Run: headless pygame with SDL's dummy video driver; simulated clock (each Clock.tick advances the game by its frame time, no real sleeping); random seed 0; keys injected as events and as key.get_pressed() state; no mouse input.
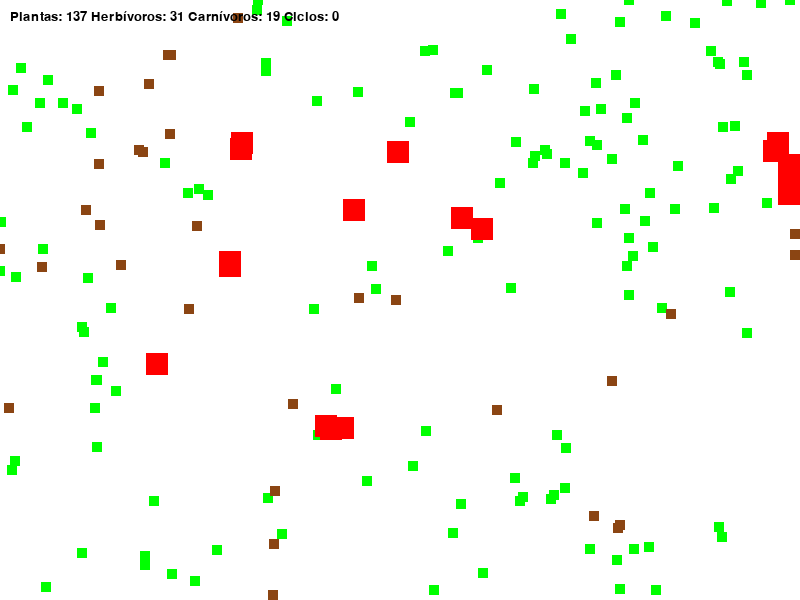
Frame 1 of 4 · flips 1–60 · no input
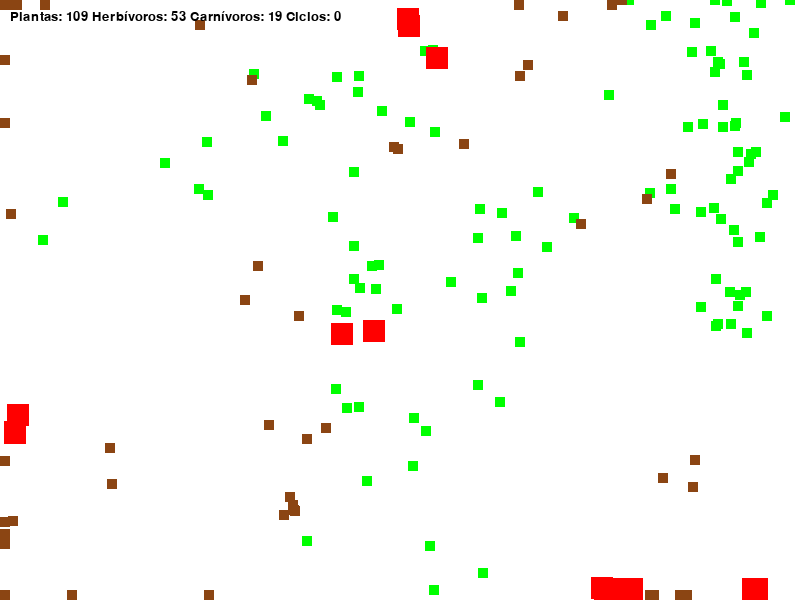
Frame 2 of 4 · flips 61–180 · tapped SPACE, RETURN · held RIGHT (→), D
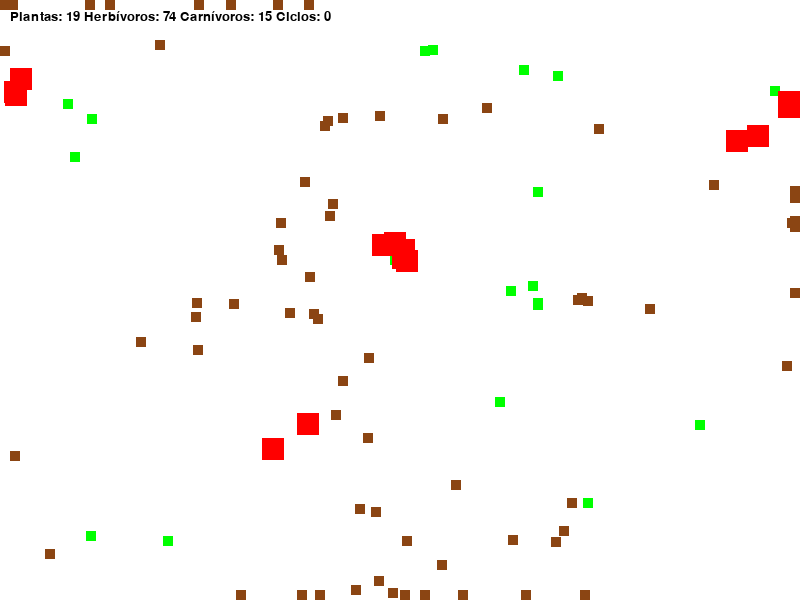
Frame 3 of 4 · flips 181–300 · held DOWN (↓), S
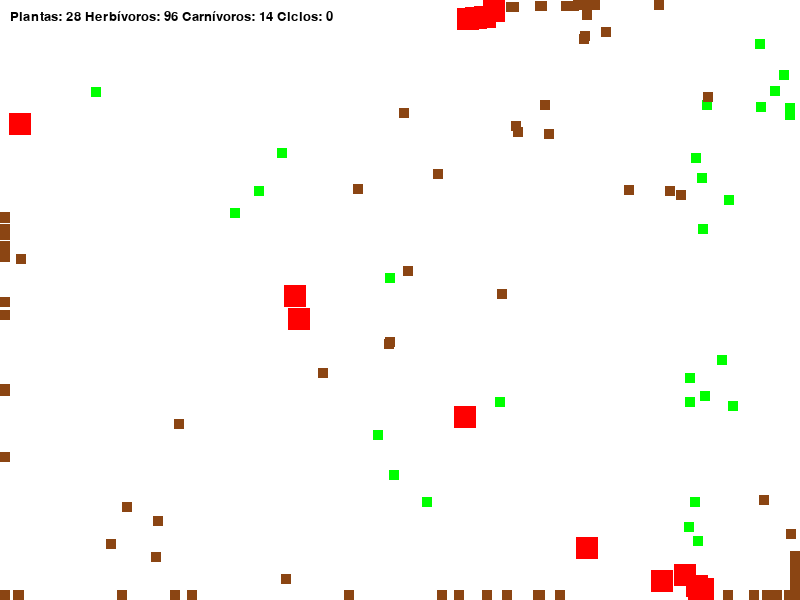
Frame 4 of 4 · flips 301–420 · held LEFT (←), A, UP (↑), W

The pygame program that drew these frames:

import pygame
import random
import math
import time

pygame.init()

width = 800
height = 600
screen = pygame.display.set_mode((width, height))

black = (0, 0, 0)
white = (255, 255, 255)
green = (0, 255, 0)
brown = (139, 69, 19)
red = (255, 0, 0)
blue = (0, 0, 255)

font = pygame.font.SysFont("Arial", 20)

clock = pygame.time.Clock()
running = True
fps = 30

# Añadimos una capacidad de carga para las plantas
plant_capacity = 1000

class Plant(pygame.sprite.Sprite):
    def __init__(self, x, y):
        pygame.sprite.Sprite.__init__(self)
        self.radius = 5
        self.image = pygame.Surface((self.radius * 2, self.radius * 2))
        self.image.fill(green)
        self.rect = self.image.get_rect()
        self.rect.center = (x, y)
        self.energy = 10

    def update(self):
        if self.energy <= 0:
            self.kill()
        if self.energy >= 10 and random.random() < 0.02 and len(plants) < plant_capacity:
            self.reproduce()

    def reproduce(self):
        x = self.rect.x + random.randint(-50, 50)
        y = self.rect.y + random.randint(-50, 50)
        x = max(0, min(x, width - self.radius * 2))
        y = max(0, min(y, height - self.radius * 2))
        new_plant = Plant(x, y)
        plants.add(new_plant)
        self.energy /= 2



class Herbivore(pygame.sprite.Sprite):
    def __init__(self, x, y):
        pygame.sprite.Sprite.__init__(self)
        self.radius = 5
        self.image = pygame.Surface((self.radius * 2, self.radius * 2))
        self.image.fill(brown)
        self.rect = self.image.get_rect()
        self.rect.center = (x, y)
        self.energy = 10
        self.speed = 4
        self.direction = random.randint(0, 359)

    def update(self):
        if self.energy <= 0:
            self.kill()
        else:
            self.move()  
            self.eat()
            if self.energy >= 20 and random.random() < 0.02: 
                self.reproduce()

    def move(self):
        closest_plant = min(plants, key=lambda plant: self.distance_to_sprite(plant))
        closest_carnivore = min(carnivores, key=lambda carnivore: self.distance_to_sprite(carnivore))

        if self.distance_to_sprite(closest_carnivore) < 100:  
            self.direction = (self.angle_to_sprite(closest_carnivore) + 180) % 360
        elif self.distance_to_sprite(closest_plant) < 50:  
            self.direction = self.angle_to_sprite(closest_plant)
        else:
            self.direction += random.randint(-10, 10)  

        dx = self.speed * math.cos(math.radians(self.direction))
        dy = self.speed * math.sin(math.radians(self.direction))
        self.rect.x += dx
        self.rect.y += dy
        self.rect.x = max(0, min(self.rect.x, width - self.radius * 2))
        self.rect.y = max(0, min(self.rect.y, height - self.radius * 2))

    def distance_to_sprite(self, sprite):
        dx = sprite.rect.x - self.rect.x
        dy = sprite.rect.y - self.rect.y
        return math.sqrt(dx ** 2 + dy ** 2)

    def angle_to_sprite(self, sprite):
        dx = sprite.rect.x - self.rect.x
        dy = sprite.rect.y - self.rect.y
        return math.degrees(math.atan2(dy, dx))

    def eat(self):
        plant = pygame.sprite.spritecollideany(self, plants)
        if plant:
            self.energy += 5  
            plant.energy -= 5  

    def reproduce(self):
        x = self.rect.x + random.randint(-50, 50)
        y = self.rect.y + random.randint(-50, 50)
        x = max(0, min(x, width - self.radius * 2))
        y = max(0, min(y, height - self.radius * 2))
        new_herbivore = Herbivore(x, y)
        herbivores.add(new_herbivore)
        self.energy /= 2

class Carnivore(pygame.sprite.Sprite):
    def __init__(self, x, y):
        pygame.sprite.Sprite.__init__(self)
        self.radius = 11
        self.image = pygame.Surface((self.radius * 2, self.radius * 2))
        self.image.fill(red)
        self.rect = self.image.get_rect()
        self.rect.center = (x, y)
        self.energy = 200
        self.speed = 4
        self.direction = random.randint(0, 359)

    def update(self):
        if self.energy <= 0:
            self.kill()
        if self.energy >= 100 and random.random() < 0.02:  
            self.reproduce()
        self.move()
        self.eat()
        self.energy -= 1  

    def move(self):
        closest_herbivore = min(herbivores, key=lambda herbivore: self.distance_to_sprite(herbivore))
        if self.distance_to_sprite(closest_herbivore) < 200:  
            self.direction = self.angle_to_sprite(closest_herbivore)
        else:
            self.direction += random.randint(-10, 10)  

        dx = self.speed * math.cos(math.radians(self.direction))
        dy = self.speed * math.sin(math.radians(self.direction))
        self.rect.x += dx
        self.rect.y += dy
        self.rect.x = max(0, min(self.rect.x, width - self.radius * 2))
        self.rect.y = max(0, min(self.rect.y, height - self.radius * 2))

    def distance_to_sprite(self, sprite):
        dx = sprite.rect.x - self.rect.x
        dy = sprite.rect.y - self.rect.y
        return math.sqrt(dx ** 2 + dy ** 2)

    def angle_to_sprite(self, sprite):
        dx = sprite.rect.x - self.rect.x
        dy = sprite.rect.y - self.rect.y
        return math.degrees(math.atan2(dy, dx))

    def eat(self):
        herbivore = pygame.sprite.spritecollideany(self, herbivores)
        if herbivore:
            self.energy += 15  
            herbivore.kill()

    def reproduce(self):
        x = self.rect.x + random.randint(-50, 50)
        y = self.rect.y + random.randint(-50, 50)
        x = max(0, min(x, width - self.radius * 2))
        y = max(0, min(y, height - self.radius * 2))
        new_carnivore = Carnivore(x, y)
        carnivores.add(new_carnivore)
        self.energy /= 2

class Meteorite(pygame.sprite.Sprite):
    def __init__(self):
        pygame.sprite.Sprite.__init__(self)
        self.radius = 100  # Radio de impacto del meteorito
        self.image = pygame.Surface((self.radius * 2, self.radius * 2))
        pygame.draw.circle(self.image, blue, (self.radius, self.radius), self.radius)
        self.image.set_colorkey((0, 0, 0))
        self.rect = self.image.get_rect()
        self.rect.center = (-100, -100)  # Inicialmente fuera de la pantalla

    def strike(self, counter_value, plants, herbivores, carnivores):
        if counter_value > 0 and counter_value % 5 == 0:  # Cambia esto a 100 para que el meteorito golpee cada 100 ciclos
            # Define la zona de impacto del meteorito (x, y)
            x = random.randint(self.radius, width - self.radius)
            y = random.randint(self.radius, height - self.radius)
            self.rect.center = (x, y)
            for group in [plants, herbivores, carnivores]:
                for organism in list(group):
                    if self.in_impact_zone(organism):
                        organism.kill()
        else:
            self.rect.center = (-100, -100)  # Mueve el meteorito fuera de la pantalla

    def in_impact_zone(self, organism):
        distance = math.sqrt((organism.rect.centerx - self.rect.centerx)**2 + (organism.rect.centery - self.rect.centery)**2)
        return distance <= self.radius




plants = pygame.sprite.Group()
herbivores = pygame.sprite.Group()
carnivores = pygame.sprite.Group()

# Función para contar cada 5 segundos
def count_timer():
    start_time = time.time()
    counter = 0
    while True:
        current_time = time.time()
        if current_time - start_time >= 5:
            counter += 1
            start_time = current_time
        yield counter

counter_generator = count_timer()

for i in range(100):
    x = random.randint(0, width - 10)
    y = random.randint(0, height - 10)
    plant = Plant(x, y)
    plants.add(plant)

for i in range(20):
    x = random.randint(0, width - 20)
    y = random.randint(0, height - 20)
    herbivore = Herbivore(x, y)
    herbivores.add(herbivore)

for i in range(10):
    x = random.randint(0, width - 30)
    y = random.randint(0, height - 30)
    carnivore = Carnivore(x, y)
    carnivores.add(carnivore)

meteorites = pygame.sprite.GroupSingle()

meteorite = Meteorite()
meteorites.add(meteorite)
while running:
    for event in pygame.event.get():
        if event.type == pygame.QUIT:
            running = False

    if random.random() < 0.2: 
        x = random.randint(0, width - 10)
        y = random.randint(0, height - 10)
        plant = Plant(x, y)
        plants.add(plant)

    plants.update()
    herbivores.update()
    carnivores.update()
    meteorites.update()
    

    screen.fill(white)
    plants.draw(screen)
    herbivores.draw(screen)
    carnivores.draw(screen)
    meteorites.draw(screen)
    

    counter_value = next(counter_generator)
    meteorite.strike(counter_value, plants, herbivores, carnivores)
    text = font.render(f"Plantas: {len(plants)} Herbívoros: {len(herbivores)} Carnívoros: {len(carnivores)} Ciclos: {counter_value}", True, black)
    screen.blit(text, (10, 10))

    pygame.display.flip()
    clock.tick(fps)

pygame.quit()
